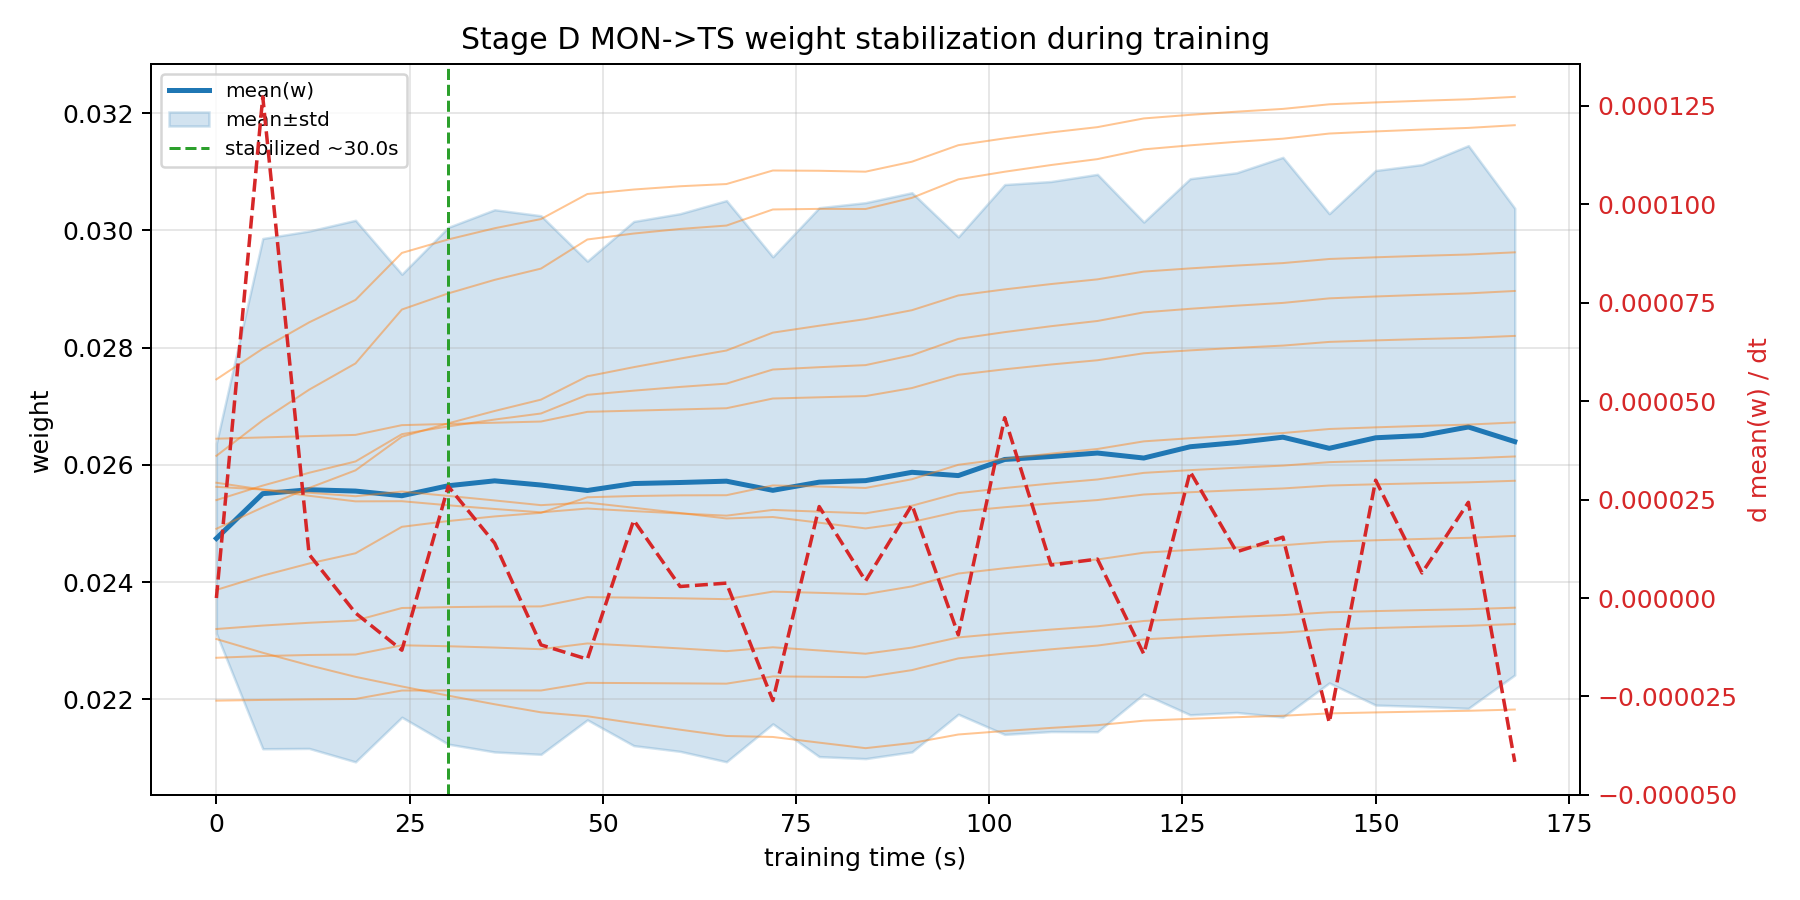

Data behind this chart, as committed beside it:
checkpoint_t_s, mean_w, std_w, dmean_w_dt
0.00000000, 0.02475, 0.001621, 0.0000000000
6, 0.02551, 0.004351, 0.0001273
12, 0.02558, 0.004412, 0.00001109
18, 0.02555, 0.004618, -0.0000038
24, 0.02547, 0.003778, -0.00001325
30, 0.02564, 0.004407, 0.00002839
36, 0.02573, 0.004624, 0.00001395
42, 0.02566, 0.004593, -0.0000119
48, 0.02556, 0.003912, -0.00001553
54, 0.02568, 0.00447, 0.00001977
60, 0.0257, 0.004585, 0.000002931
66, 0.02572, 0.004786, 0.00000379
72, 0.02557, 0.003983, -0.00002604
78, 0.02571, 0.004681, 0.00002324
84, 0.02573, 0.004741, 0.000004338
90, 0.02587, 0.004769, 0.00002367
96, 0.02582, 0.00407, -0.000009338
102, 0.02609, 0.004689, 0.00004581
108, 0.02614, 0.004691, 0.000008384
114, 0.0262, 0.004753, 0.000009895
120, 0.02612, 0.004024, -0.00001421
126, 0.02631, 0.004572, 0.0000321
132, 0.02638, 0.004602, 0.00001174
138, 0.02647, 0.004773, 0.00001546
144, 0.02628, 0.004001, -0.00003164
150, 0.02646, 0.004559, 0.00002994
156, 0.0265, 0.004621, 0.000006369
162, 0.02665, 0.004798, 0.00002431
168, 0.0264, 0.00398, -0.00004162
